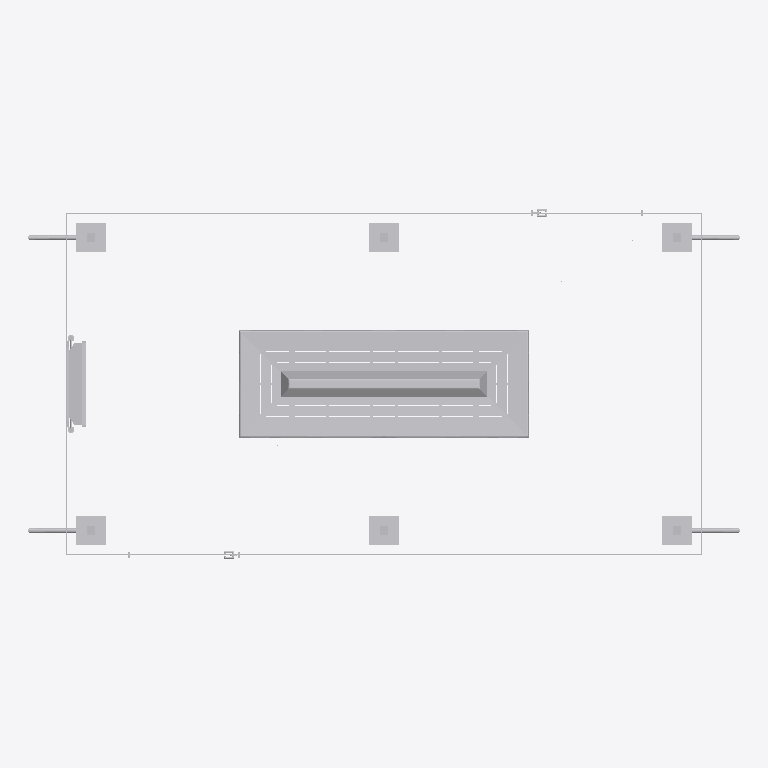
Plan cut of the same IFC building model at storey 'Ebene 0' (level 0.00 m, cut at 1.40 m), seen from above with north up, elements coloured by IFC class: 1 other element (light grey). Cut surfaces are drawn darker.
Extent 7.3 m × 4.1 m × 3.4 m (x, y, z). Storeys (1): Ebene 0 at 0.00 m. Elements (1): 1 IfcBuildingElementProxy.

HEADER;
FILE_DESCRIPTION(('ViewDefinition [CoordinationView_V2.0]','ExchangeRequirement []'),'2;1');
FILE_NAME('','2024-05-09T14:06:22',(''),(''),'ODA IFC SDK 22.6','22.1.1.516 - Exporter 22.1.1.516 - Default UI','');
FILE_SCHEMA(('IFC4'));
ENDSEC;
DATA;
#93=IFCPROJECT('3JkdSrIPPFBg8WI9Yiw3Uw',#20,'',$,$,'','',(#86),#83);
#105=IFCSITE('3JkdSrIPPFBg8WI9Yiw3Uu',#20,'Default',$,$,#104,$,$,.ELEMENT.,(42,24,53,508911),(-71,-15,-29,-58837),0.0,$,$);
#95=IFCBUILDING('3JkdSrIPPFBg8WI9Yiw3Ux',#20,'',$,$,#16,$,'',.ELEMENT.,$,$,#94);
#98=IFCBUILDINGSTOREY('3JkdSrIPPFBg8WI9XJ5yzH',#20,'Ebene 0',$,'Ebene:Ebene 1',#97,$,'Ebene 0',.ELEMENT.,0.0);
#18867=IFCBUILDINGELEMENTPROXY('1$O53gTk9Cjfjjdp4h2Oiv',#20,'DB_Pavillon_6500:DB_Pavillon_6500:2939388',$,'DB_Pavillon_6500:DB_Pavillon_6500',#18866,#18864,'2939388',.NOTDEFINED.);
ENDSEC;
